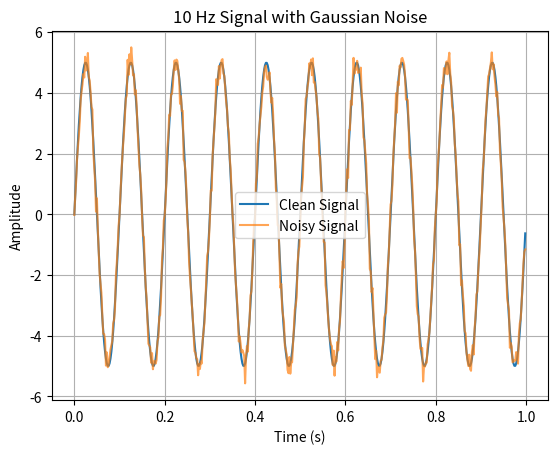

Write the Python code that produced this figure.
import numpy as np
import matplotlib.pyplot as plt

fs = 500          
f = 10            
A = 5             
duration = 1.0    

t = np.arange(0, duration, 1/fs)

clean_signal = A * np.sin(2 * np.pi * f * t)

noise = 0.25 * np.random.randn(len(t))

noisy_signal = clean_signal + noise

plt.plot(t, clean_signal, label="Clean Signal")
plt.plot(t, noisy_signal, label="Noisy Signal", alpha=0.7)

plt.xlabel("Time (s)")
plt.ylabel("Amplitude")
plt.title("10 Hz Signal with Gaussian Noise")
plt.legend()
plt.grid(True)
plt.savefig("Task4_2.png")
plt.show()
